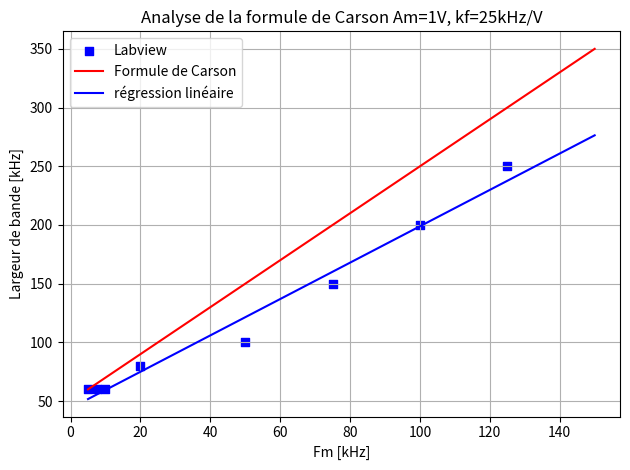

Python code for this plot:
import numpy as np
import matplotlib.pyplot as plt


def carson(Am, Fm, kf):
    beta = kf*Am/Fm
    return 2*Fm*(1+beta)


if __name__ == '__main__':
    kf = 25e3
    Am = np.array([1, 1.5, 2, 2.5, 3, 3.5, 4, 4.5])
    Fm = np.array([5e3, 7.5e3, 10e3, 20e3, 50e3, 75e3, 100e3, 125e3])

    BAm = np.array([60e3, 80e3, 110e3, 130e3, 160e3, 180e3, 210e3, 230e3])
    BFm = np.array([60e3, 60e3, 60e3, 80e3, 100e3, 150e3, 200e3, 250e3])

    x = np.linspace(5e3, 150e3, 1000)
    Bfmth = carson(1, x, kf)

    a, b = np.polyfit(Fm, BFm, 1)

    plt.figure()
    plt.scatter(Fm/(10**3), BFm/(10**3), marker="s", c="blue", label="Labview")
    plt.plot(x/(10**3), Bfmth/(10**3), color="red", label="Formule de Carson")
    plt.plot(x/(10**3), (a*x+b)/(10**3), color='blue', label="régression linéaire")
    plt.title("Analyse de la formule de Carson Am=1V, kf=25kHz/V")
    plt.xlabel("Fm [kHz]")
    plt.ylabel("Largeur de bande [kHz]")
    plt.grid()
    plt.legend()
    plt.tight_layout()
    plt.show()